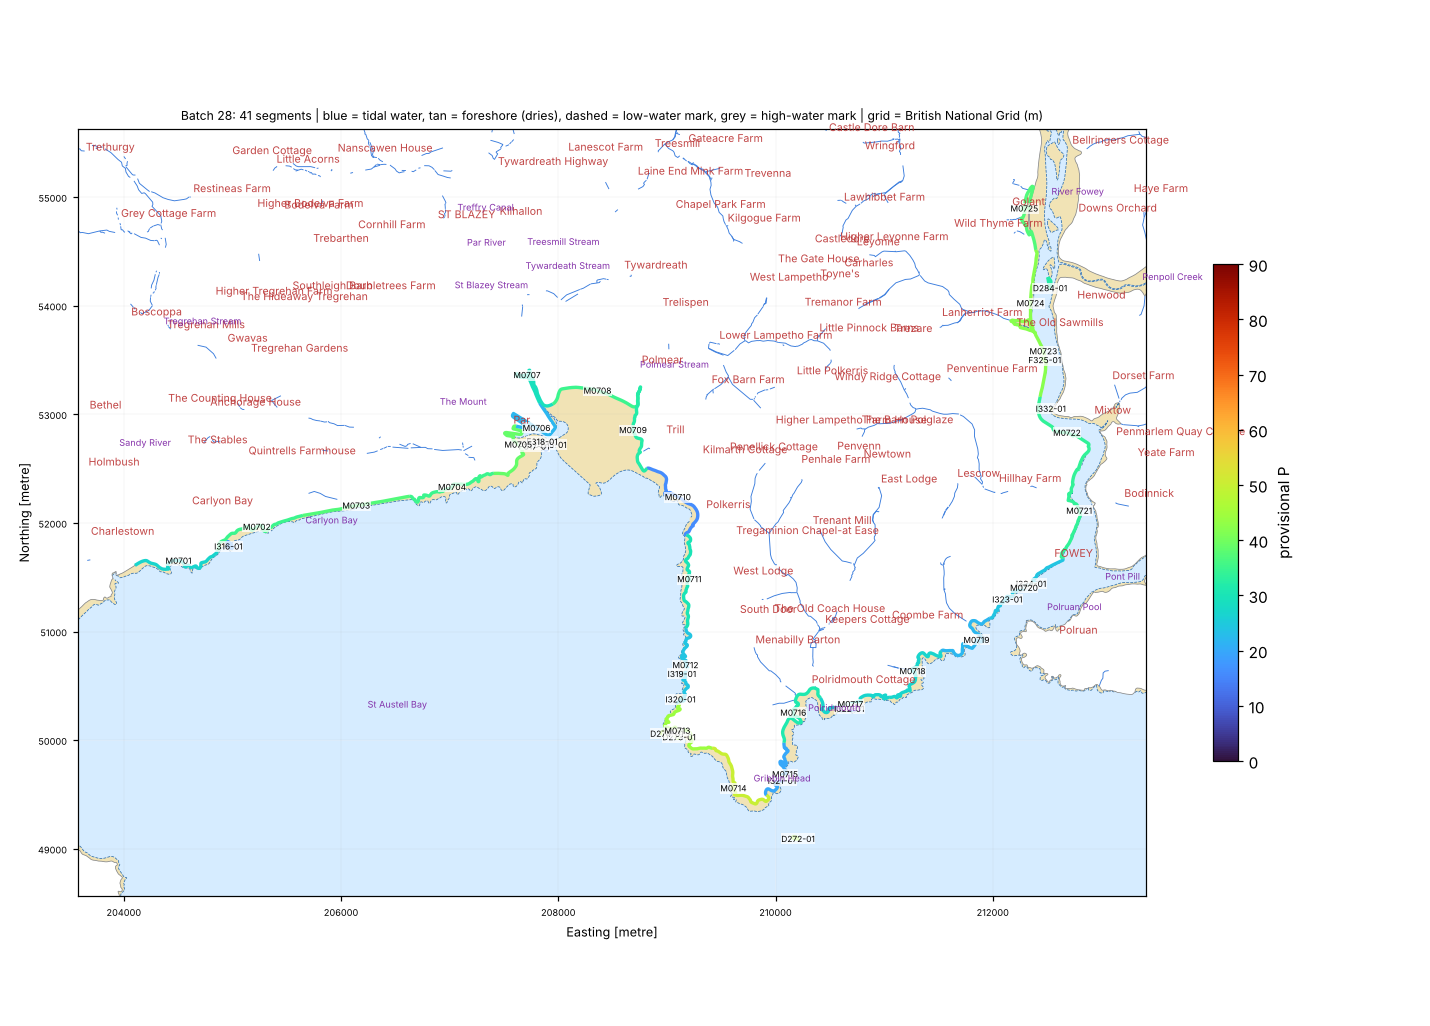

Data behind this chart, as committed beside it:
seg_id, group, lat, lon, length_m, names_nearby, nearest_place, setting, aspect_open_deg, intertidal_width_m, maxdepth_150m, maxdepth_300m, maxdepth_1000m, dist_to_5m, dist_to_10m, dist_to_20m, eusm_substrate_100m, eusm_substrate_300m, eusm_substrate_1000m, eusm_nearest_substrate, eusm_nearest_dist_m, eusm_nearest_biozone, eusm_nearest_energy, dist_to_mapped_rock_m
D272-01, DRY, 50.31, -4.667, 123.5, Cannis [Other Coastal Landform, 43 m]; S…, Polruan (Village, 3.1 km), open coast, 161.0, 0.0, 7.8, 10.6, 18.2, 94.6, 248.3, 1183, Rock or other hard substrata, Rock or other hard substrata, Rock or other hard substrata, Rock or other hard substrata, 0.0, Infralittoral, Low energy, 0.0
D273-01, DRY, 50.32, -4.683, 105.7, Peel Cove [Tidal Water, 37 m]; Little Gr…, Polkerris (Hamlet, 2.1 km), open coast, 183.0, 0.0, 6.3, 7.9, 16.4, 133.1, 457.0, 2291, , Rock or other hard substrata, Rock or other hard substrata, Rock or other hard substrata, 113.0, Infralittoral, High energy, 113.0
D274-01, DRY, 50.32, -4.684, 145.4, Little Gribbin [Coastal Headland, 114 m]…, Polkerris (Hamlet, 2.1 km), open coast, 184.0, 0.0, 7.1, 8.8, 16.8, 113.1, 486.3, 2366, Rock or other hard substrata, Rock or other hard substrata, Rock or other hard substrata, Rock or other hard substrata, 44.0, Infralittoral, No energy information, 44.0
D275-01, DRY, 50.34, -4.701, 164.8, Par Sands [Beach, 395 m]; Spit Point [Ot…, Par (Village, 1.0 km), open coast, 181.0, 0.0, 0.2, 1.0, 6.8, 795.6, 1721, 3820, , Seabed, , Sand, 173.0, Infralittoral, High energy, 405.0
D284-01, DRY, 50.36, -4.637, 219.2, Bodmin Pill [Tidal Water, 405 m]; St Cyr…, Golant (Village, 0.8 km), estuary / ria / harbour, 338.0, 0.0, , 0.4, 3.8, 1420, 2433, 4600, Seabed, , , Rock or other hard substrata, 3530, Infralittoral, No energy information, 3530
F317-01, FRAG, 50.34, -4.703, 30.5, Spit Point [Other Coastal Landform, 375 …, Par (Village, 1.0 km), semi-enclosed bay / estuary mouth, 200.0, 78.0, 0.2, 1.1, 7.5, 730.0, 1674, 3745, , , , Sand, 192.0, Infralittoral, High energy, 333.0
F318-01, FRAG, 50.34, -4.702, 62.8, Spit Point [Other Coastal Landform, 455 …, Par (Village, 0.9 km), tidal river / creek, 41.0, 43.0, 0.2, 0.4, 6.8, 782.9, 1720, 3802, , , , Sand, 198.0, Infralittoral, High energy, 388.0
F325-01, FRAG, 50.35, -4.637, 1.9, Bodmin Pill [Tidal Water, 368 m]; Wisema…, Mixtow (Hamlet, 0.7 km), estuary / ria / harbour, 35.0, 12.0, 2.9, 3.8, 7.7, 826.6, 1792, 3942, , , , Rock or other hard substrata, 2871, Infralittoral, No energy information, 2871
I316-01, ISLET, 50.33, -4.742, 177.4, Gull Island [Island, 9 m]; Fanny's Beach…, Carlyon Bay (Village, 0.5 km), open coast, 156.0, 8.0, 0.4, 6.6, 10.6, 214.1, 658.7, 3123, , , Rock or other hard substrata, Sand, 221.0, Infralittoral, No energy information, 292.0
I319-01, ISLET, 50.32, -4.683, 15.4, Little Gribbin [Coastal Headland, 456 m]…, Polkerris (Hamlet, 1.5 km), semi-enclosed bay / estuary mouth, 225.0, 0.0, 4.1, 6.2, 12.0, 155.4, 823.1, 2819, Sand, Sand, Rock or other hard substrata, Rock or other hard substrata, 14.0, Infralittoral, No energy information, 14.0
I320-01, ISLET, 50.32, -4.683, 22.6, Little Gribbin [Coastal Headland, 226 m]…, Polkerris (Hamlet, 1.8 km), semi-enclosed bay / estuary mouth, 266.0, 4.0, 3.8, 6.4, 12.6, 192.9, 808.8, 2614, , Rock or other hard substrata, Sand, Sand, 88.0, Infralittoral, No energy information, 90.0
I321-01, ISLET, 50.32, -4.669, 20.2, Gribbin Head [Coastal Headland, 228 m]; …, Polkerris (Hamlet, 2.6 km), open coast, 150.0, 2.0, 0.1, 8.4, 15.5, 172.3, 301.7, 1640, , Seabed, Rock or other hard substrata, Rock or other hard substrata, 191.0, Infralittoral, High energy, 191.0
I322-01, ISLET, 50.32, -4.661, 110.5, Blackmore Beach [Beach, 27 m]; Lankelly …, Polruan (Village, 2.1 km), open coast, 170.0, 22.0, 0.7, 7.3, 14.2, 188.6, 601.1, 1673, , , , Rock or other hard substrata, 175.0, Infralittoral, High energy, 175.0
I323-01, ISLET, 50.33, -4.641, 52.4, Whitehouse Point [Other Coastal Landform…, Polruan (Village, 0.6 km), semi-enclosed bay / estuary mouth, 189.0, 8.0, 0.2, 6.2, 12.6, 170.2, 784.1, 1787, , , , Sand, 637.0, Infralittoral, No energy information, 638.0
I324-01, ISLET, 50.33, -4.638, 0.1, Whitehouse Point [Other Coastal Landform…, Fowey (Town, 0.3 km), semi-enclosed bay / estuary mouth, 208.0, 4.0, 6.2, 6.6, 11.5, 149.6, 620.7, 1890, , Seabed, Sand, Rock or other hard substrata, 809.0, Infralittoral, No energy information, 809.0
I332-01, ISLET, 50.35, -4.636, 0.3, Wiseman's Stone [Other Coastal Landform,…, Mixtow (Hamlet, 0.4 km), estuary / ria / harbour, 1.0, 3.0, 4.0, 4.0, 9.2, 464.3, 1345, 3491, , , , Rock or other hard substrata, 2431, Infralittoral, No energy information, 2431
M0701, MAIN, 50.33, -4.748, 999.2, Appletree Beach [Beach, 85 m]; Landrion …, Carlyon Bay (Village, 0.5 km), open coast, 157.0, 38.0, 0.2, 5.5, 10.4, 292.0, 892.5, 3212, , Sand, Coarse substrate, Sand, 255.0, Infralittoral, No energy information, 308.0
M0702, MAIN, 50.34, -4.738, 999.2, Morish's Beach [Beach, 25 m]; Fanny's Be…, Carlyon Bay (Village, 0.6 km), open coast, 156.0, 44.0, 4.2, 6.6, 10.6, 239.0, 707.1, 3140, , Sand, Sand, Sand, 282.0, Infralittoral, No energy information, 366.0
M0703, MAIN, 50.34, -4.726, 999.2, Shorthorn Beach [Beach, 105 m]; Carlyon …, Carlyon Bay (Village, 1.5 km), open coast, 166.0, 23.0, 4.4, 7.0, 10.6, 256.6, 849.5, 3095, , Sand, Sand, Sand, 257.0, Infralittoral, No energy information, 335.0
M0704, MAIN, 50.34, -4.713, 999.2, Fishing Point [Other Coastal Landform, 3…, Par (Village, 1.7 km), open coast, 171.0, 56.0, 3.7, 5.7, 10.0, 200.7, 1057, 3217, , Sand, Sand, Rock or other hard substrata, 166.0, Infralittoral, No energy information, 166.0
M0705, MAIN, 50.34, -4.705, 999.2, Spit Point [Other Coastal Landform, 333 …, Par (Village, 1.1 km), estuary / ria / harbour, 118.0, 60.0, 0.3, 0.3, 7.1, 805.1, 1765, 3805, , , , Sand, 431.0, Infralittoral, High energy, 474.0
M0706, MAIN, 50.34, -4.703, 999.2, Par Sands [Beach, 515 m]; Spit Point [Ot…, Par (Village, 0.8 km), semi-enclosed bay / estuary mouth, 184.0, 57.0, 0.3, 0.3, 6.6, 879.8, 1833, 3878, , , Sand, Sand, 333.0, Infralittoral, High energy, 484.0
M0707, MAIN, 50.35, -4.704, 999.2, Par Sands [Beach, 820 m]; Spit Point [Ot…, Par (Village, 0.5 km), tidal river / creek, 35.0, 5.0, , , 1.6, 1365, 2308, 4384, , , , Sand, 841.0, Infralittoral, High energy, 1026
M0708, MAIN, 50.35, -4.695, 999.2, Par Sands [Beach, 420 m]; Little Hell [O…, Polmear (Hamlet, 0.5 km), semi-enclosed bay / estuary mouth, 187.0, 390.0, , 0.2, 1.8, 1388, 2179, 4442, , , Sand, Sand, 711.0, Infralittoral, No energy information, 887.0
M0709, MAIN, 50.34, -4.69, 999.2, Little Hell [Other Coastal Landform, 195…, Polmear (Hamlet, 0.6 km), semi-enclosed bay / estuary mouth, 200.0, 215.0, , 0.2, 1.8, 1388, 2179, 4442, , , , Sand, 711.0, Infralittoral, No energy information, 887.0
M0710, MAIN, 50.34, -4.684, 999.2, Polkerris Beach [Beach, 157 m]; Booley B…, Polkerris (Hamlet, 0.3 km), semi-enclosed bay / estuary mouth, 207.0, 33.0, 0.8, 1.0, 6.3, 854.3, 1605, 3896, Seabed, Sand, Sand, Sand, 109.0, Infralittoral, No energy information, 656.0
M0711, MAIN, 50.33, -4.682, 999.2, Polkerris Beach [Beach, 657 m]; Booley B…, Polkerris (Hamlet, 0.7 km), semi-enclosed bay / estuary mouth, 222.0, 57.0, 3.7, 5.0, 9.3, 274.6, 1186, 3385, Sand, Sand, Sand, Sand, 72.0, Infralittoral, No energy information, 447.0
M0712, MAIN, 50.33, -4.682, 999.2, Little Gribbin [Coastal Headland, 542 m]…, Polkerris (Hamlet, 1.5 km), semi-enclosed bay / estuary mouth, 224.0, 41.0, 4.8, 6.6, 12.0, 165.2, 815.5, 2859, Sand, Sand, Sand, Rock or other hard substrata, 44.0, Infralittoral, No energy information, 44.0
M0713, MAIN, 50.32, -4.683, 999.2, Little Gribbin [Coastal Headland, 89 m];…, Polkerris (Hamlet, 2.1 km), open coast, 182.0, 27.0, 3.3, 7.9, 16.4, 153.9, 497.5, 2342, , Rock or other hard substrata, Rock or other hard substrata, Sand, 113.0, Infralittoral, No energy information, 121.0
M0714, MAIN, 50.32, -4.676, 999.2, Shag Rock [Other Coastal Landform, 170 m…, Polkerris (Hamlet, 2.6 km), open coast, 199.0, 27.0, 7.3, 9.4, 15.3, 122.1, 418.6, 1698, Rock or other hard substrata, Rock or other hard substrata, Rock or other hard substrata, Rock or other hard substrata, 57.0, Infralittoral, No energy information, 57.0
M0715, MAIN, 50.32, -4.669, 999.2, Gribbin Head [Coastal Headland, 270 m]; …, Polkerris (Hamlet, 2.6 km), open coast, 150.0, 7.0, 3.9, 8.4, 15.5, 193.0, 330.3, 1664, Seabed, Seabed, Sand, Rock or other hard substrata, 230.0, Infralittoral, High energy, 230.0
M0716, MAIN, 50.32, -4.668, 999.2, Polridmouth [Tidal Water, 151 m]; Southg…, Polkerris (Hamlet, 2.0 km), semi-enclosed bay / estuary mouth, 120.0, 100.0, 1.3, 6.7, 13.5, 229.9, 765.9, 1980, , , , Rock or other hard substrata, 222.0, Infralittoral, High energy, 222.0
M0717, MAIN, 50.32, -4.661, 999.2, Blackmore Beach [Beach, 44 m]; Lankelly …, Polruan (Village, 2.0 km), semi-enclosed bay / estuary mouth, 129.0, 66.0, 0.7, 7.3, 14.2, 189.6, 599.2, 1671, , Sand, Sand, Rock or other hard substrata, 175.0, Infralittoral, High energy, 175.0
M0718, MAIN, 50.33, -4.653, 999.2, Little Coombe Hawne [Bay, 79 m]; Coombe …, Polruan (Village, 1.4 km), semi-enclosed bay / estuary mouth, 109.0, 47.0, 0.1, 6.8, 15.8, 273.6, 542.3, 1627, , Sand, Sand, Sand, 230.0, Infralittoral, High energy, 263.0
M0719, MAIN, 50.33, -4.645, 999.2, St Catherine's Point [Coastal Headland, …, Polruan (Village, 0.8 km), open coast, 170.0, 29.0, 0.1, 9.8, 16.2, 181.0, 379.6, 1518, , Seabed, Rock or other hard substrata, Sand, 232.0, Infralittoral, High energy, 271.0
M0720, MAIN, 50.33, -4.639, 999.2, Whitehouse Point [Other Coastal Landform…, Fowey (Town, 0.4 km), semi-enclosed bay / estuary mouth, 198.0, 17.0, , 6.6, 11.5, 150.2, 693.6, 1848, , Seabed, , Rock or other hard substrata, 748.0, Infralittoral, No energy information, 748.0
M0721, MAIN, 50.34, -4.632, 999.2, Caffamill Pill [Tidal Water, 138 m]; Pen…, Bodinnick (Village, 0.4 km), tidal river / creek, 98.0, 5.0, 7.6, 9.2, 10.4, 95.5, 369.2, 2558, , , , Rock or other hard substrata, 1598, Infralittoral, No energy information, 1598
M0722, MAIN, 50.35, -4.634, 999.2, Wiseman's Stone [Other Coastal Landform,…, Mixtow (Hamlet, 0.3 km), tidal river / creek, 31.0, 8.0, , 7.7, 9.2, 239.2, 1101, 3277, , , , Rock or other hard substrata, 2248, Infralittoral, No energy information, 2248
M0723, MAIN, 50.35, -4.637, 999.2, Bodmin Pill [Tidal Water, 292 m]; Wisema…, Mixtow (Hamlet, 0.7 km), estuary / ria / harbour, 29.0, 13.0, 1.7, 2.9, 7.7, 903.0, 1874, 4024, , , , Rock or other hard substrata, 2951, Infralittoral, No energy information, 2951
M0724, MAIN, 50.36, -4.639, 999.2, Bodmin Pill [Tidal Water, 204 m]; Wisema…, Golant (Village, 0.9 km), estuary / ria / harbour, 55.0, 25.0, , , 4.0, 1339, 2321, 4461, Seabed, , , Rock or other hard substrata, 3373, Infralittoral, No energy information, 3373
M0725, MAIN, 50.36, -4.641, 999.2, Cliff Pill [Tidal Water, 695 m]; Bodmin …, Golant (Village, 0.1 km), tidal river / creek, 84.0, 188.0, 0.1, 0.4, 0.4, 2133, 3155, 5323, Seabed, , , Rock or other hard substrata, 4244, Infralittoral, No energy information, 4244
